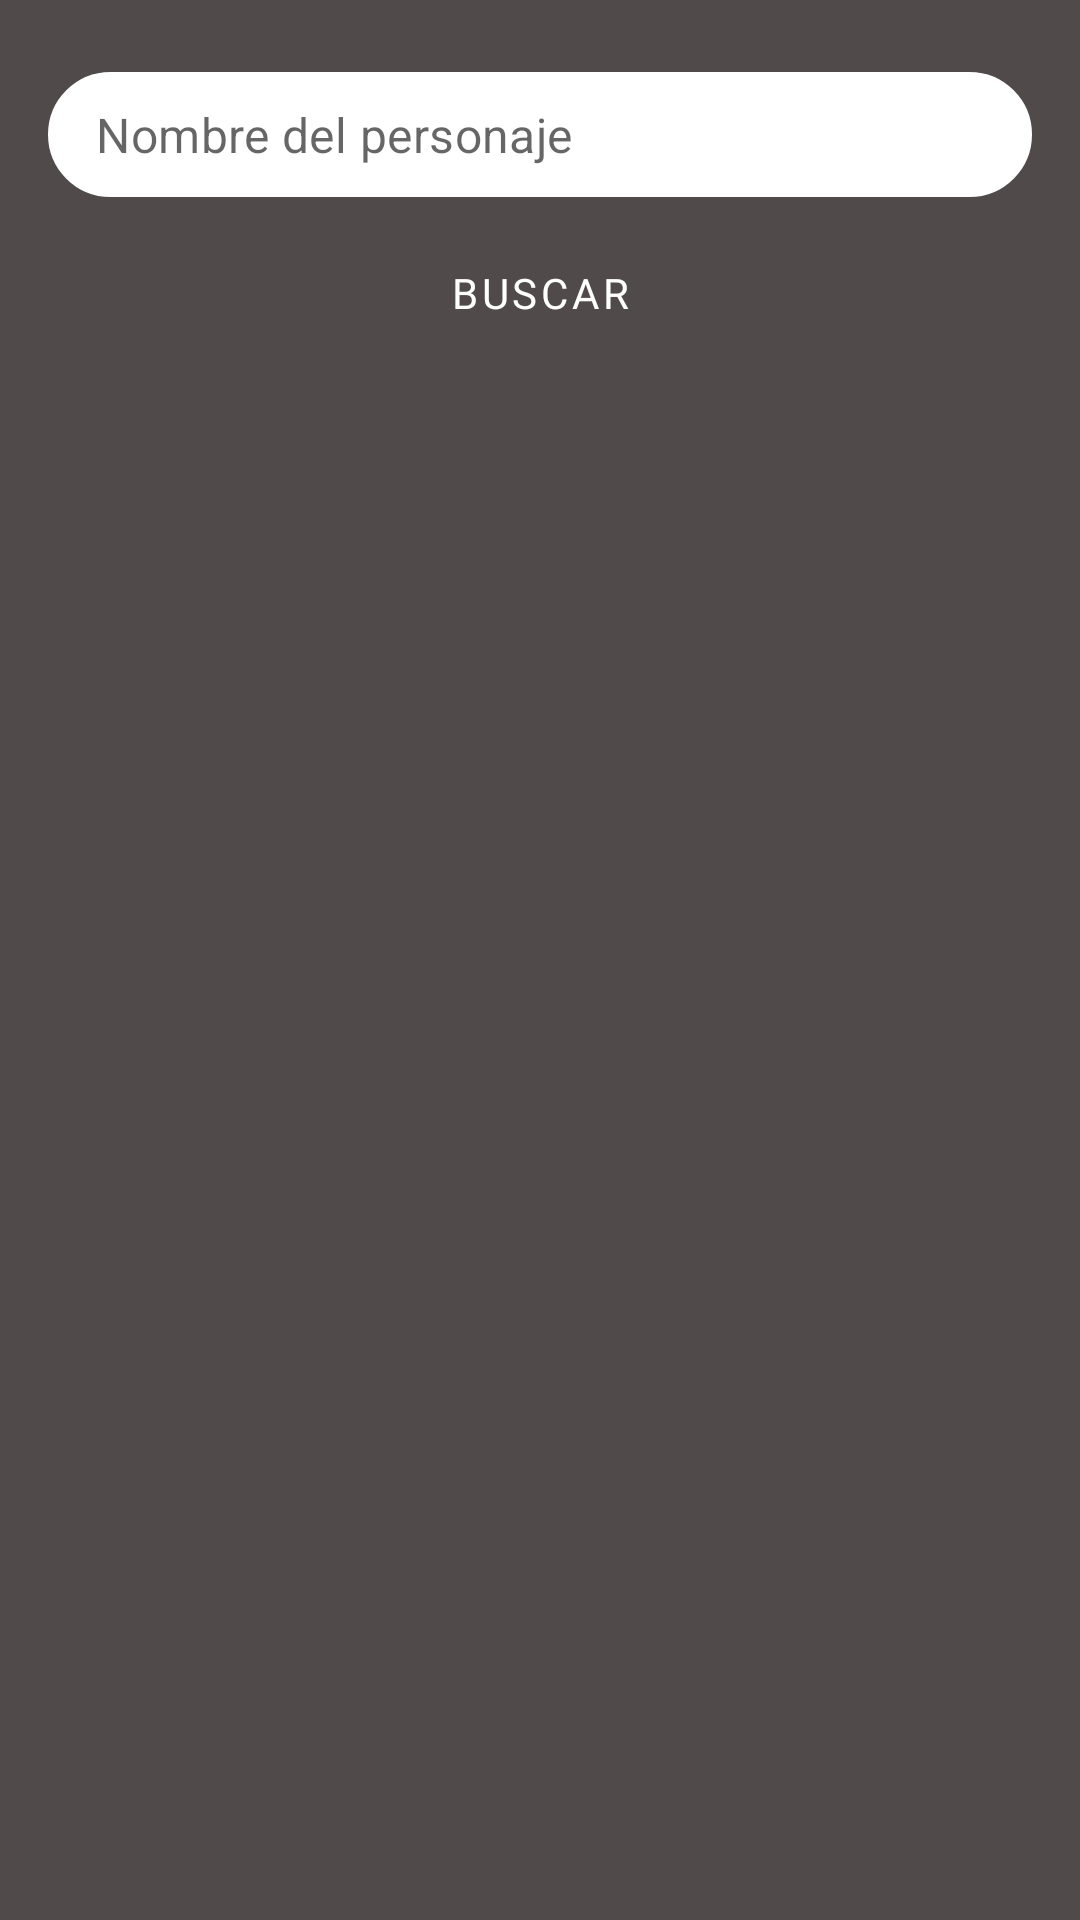

Here is an Android app screen rendered from its layout file. Give the layout XML and the strings, colors and styles it references.
<!-- AndroidManifest.xml: application theme Theme.MarvelTomasVazquez -->
<!-- res/layout/fragment_search.xml -->
<?xml version="1.0" encoding="utf-8"?>
<layout xmlns:android="http://schemas.android.com/apk/res/android"
    xmlns:tools="http://schemas.android.com/tools"
    xmlns:app="http://schemas.android.com/apk/res-auto"
    tools:context=".ui.screen.search.SearchFragment">

    <data>
        <variable
            name="searchViewModel"
            type="com.toms.applications.marveltomasvazquez.ui.screen.search.SearchViewModel" />
    </data>

    <androidx.constraintlayout.widget.ConstraintLayout
        android:layout_width="match_parent"
        android:layout_height="match_parent"
        android:background="@color/brown">

        <com.google.android.material.textfield.TextInputLayout
            android:id="@+id/searchTextInput"
            android:layout_width="match_parent"
            android:layout_height="wrap_content"
            android:layout_marginStart="16dp"
            android:layout_marginTop="24dp"
            android:layout_marginEnd="16dp"
            android:elevation="8dp"
            android:theme="@style/MyDenseOutlined"
            app:boxStrokeWidth="0dp"
            app:boxStrokeWidthFocused="0dp"
            app:endIconMode="clear_text"
            app:endIconCheckable="true"
            app:layout_constraintEnd_toEndOf="parent"
            app:layout_constraintStart_toStartOf="parent"
            app:layout_constraintTop_toTopOf="parent"
            >

            <com.google.android.material.textfield.TextInputEditText
                android:id="@+id/searchEditText"
                android:layout_width="match_parent"
                android:layout_height="wrap_content"
                android:background="@drawable/custom_background_edit_text"
                android:hint="@string/search_by_name_hint"
                android:imeOptions="actionSearch"
                android:inputType="text"
                android:maxLines="1" />
        </com.google.android.material.textfield.TextInputLayout>

        <ImageView
            android:id="@+id/imgSearch"
            android:layout_width="wrap_content"
            android:layout_height="wrap_content"
            android:layout_marginEnd="14dp"
            app:layout_constraintBottom_toBottomOf="@+id/searchTextInput"
            app:layout_constraintEnd_toEndOf="@+id/searchTextInput"
            app:layout_constraintTop_toTopOf="@+id/searchTextInput"
            app:srcCompat="@drawable/ic_baseline_search_24"
            app:tint="@color/grey"
            android:elevation="8dp"
            android:contentDescription="@string/content_description_search" />


        <com.google.android.material.button.MaterialButton
            android:id="@+id/btnSearch"
            android:layout_width="match_parent"
            android:layout_height="wrap_content"
            android:layout_marginStart="16dp"
            android:layout_marginTop="8dp"
            android:layout_marginEnd="16dp"
            android:elevation="8dp"
            android:fontFamily="@font/marvel_bold"
            android:text="@string/search"
            android:onClick="@{() -> searchViewModel.onSearchBtnClicked(searchEditText.getText())}"
            android:background="@drawable/custom_background_btn"
            app:layout_constraintEnd_toEndOf="parent"
            app:layout_constraintStart_toStartOf="parent"
            app:layout_constraintTop_toBottomOf="@+id/searchTextInput" />

        <androidx.recyclerview.widget.RecyclerView
            android:id="@+id/searchRecycler"
            android:layout_width="match_parent"
            android:layout_height="0dp"
            android:layout_marginStart="8dp"
            android:layout_marginTop="8dp"
            android:layout_marginEnd="8dp"
            android:layout_marginBottom="56dp"
            app:layoutManager="androidx.recyclerview.widget.GridLayoutManager"
            app:spanCount="3"
            app:layout_constraintBottom_toBottomOf="parent"
            app:layout_constraintEnd_toEndOf="parent"
            app:layout_constraintStart_toStartOf="parent"
            app:layout_constraintTop_toBottomOf="@+id/btnSearch" />

        <com.toms.applications.marveltomasvazquez.ui.customviews.ItemInfoStateView
            android:id="@+id/infoState"
            android:layout_width="match_parent"
            android:layout_height="0dp"
            android:layout_marginTop="24dp"
            android:visibility="gone"
            app:layout_constraintBottom_toBottomOf="parent"
            app:layout_constraintEnd_toEndOf="parent"
            app:layout_constraintStart_toStartOf="parent"
            app:layout_constraintTop_toBottomOf="@+id/btnSearch" />

        <ProgressBar
            android:id="@+id/loading"
            android:layout_width="wrap_content"
            android:layout_height="wrap_content"
            android:layout_gravity="center_horizontal"
            android:layout_marginTop="16dp"
            android:indeterminateTint="@color/red"
            android:visibility="gone"
            app:layout_constraintEnd_toEndOf="parent"
            app:layout_constraintStart_toStartOf="parent"
            app:layout_constraintTop_toBottomOf="@+id/btnSearch" />

    </androidx.constraintlayout.widget.ConstraintLayout>

</layout>
<!-- resources referenced by this layout -->
<resources>
  <color name="brown">#504a4a</color>
  <color name="grey">#B1B1B1</color>
  <color name="red">#e23636</color>
  <!-- drawable custom_background_edit_text (drawable) -->
  <?xml version="1.0" encoding="utf-8"?>
  <selector xmlns:android="http://schemas.android.com/apk/res/android">
  
      <item android:state_enabled="true" android:state_focused="true">
          <shape android:shape="rectangle">
              <solid android:color="@color/white"/>
              <corners android:radius="50dp"/>
              <stroke android:color="@color/white" android:width="1dp"/>
          </shape>
      </item>
  
      <item android:state_enabled="true">
          <shape android:shape="rectangle">
              <solid android:color="@color/white"/>
              <corners android:radius="50dp"/>
              <stroke android:color="@color/white" android:width="1dp"/>
          </shape>
      </item>
  
  </selector>
  <string name="content_description_search">Imagen lupa</string>
  <string name="search">Buscar</string>
  
      // Favorite
  <string name="search_by_name_hint">Nombre del personaje</string>
  <style name="MyDenseOutlined" parent="Widget.MaterialComponents.TextInputLayout.OutlinedBox.Dense">
          <item name="materialThemeOverlay">@style/MyThemeOverlayOutlinedDense</item>
          <item name="hintEnabled">false</item>
          <item name="boxBackgroundColor">@android:color/transparent</item>
      </style>
  <style name="Theme.MarvelTomasVazquez" parent="Theme.MaterialComponents.DayNight.NoActionBar">
          
          <item name="colorPrimary">@color/red</item>
          <item name="colorPrimaryVariant">@color/orange</item>
          <item name="colorOnPrimary">@color/white</item>
          
          <item name="colorSecondary">@color/black</item>
          <item name="colorSecondaryVariant">@color/brown</item>
          <item name="colorOnSecondary">@color/blue</item>
          
          <item name="android:statusBarColor" tools:targetApi="l">?attr/colorPrimaryVariant</item>
          
      </style>
  <color name="white">#FFFFFFFF</color>
  <style name="MyThemeOverlayOutlinedDense">
          <item name="editTextStyle">@style/MyTextInputEditText_outlinedBox_dense_h</item>
      </style>
  <color name="orange">#f78f3f</color>
  <color name="black">#FF000000</color>
  <color name="blue">#518cca</color>
  <style name="MyTextInputEditText_outlinedBox_dense_h" parent="@style/Widget.MaterialComponents.TextInputEditText.OutlinedBox.Dense">
          <item name="android:paddingTop">10dp</item>
          <item name="android:paddingBottom">10dp</item>
          <item name="colorControlActivated">@color/red</item>
      </style>
</resources>
